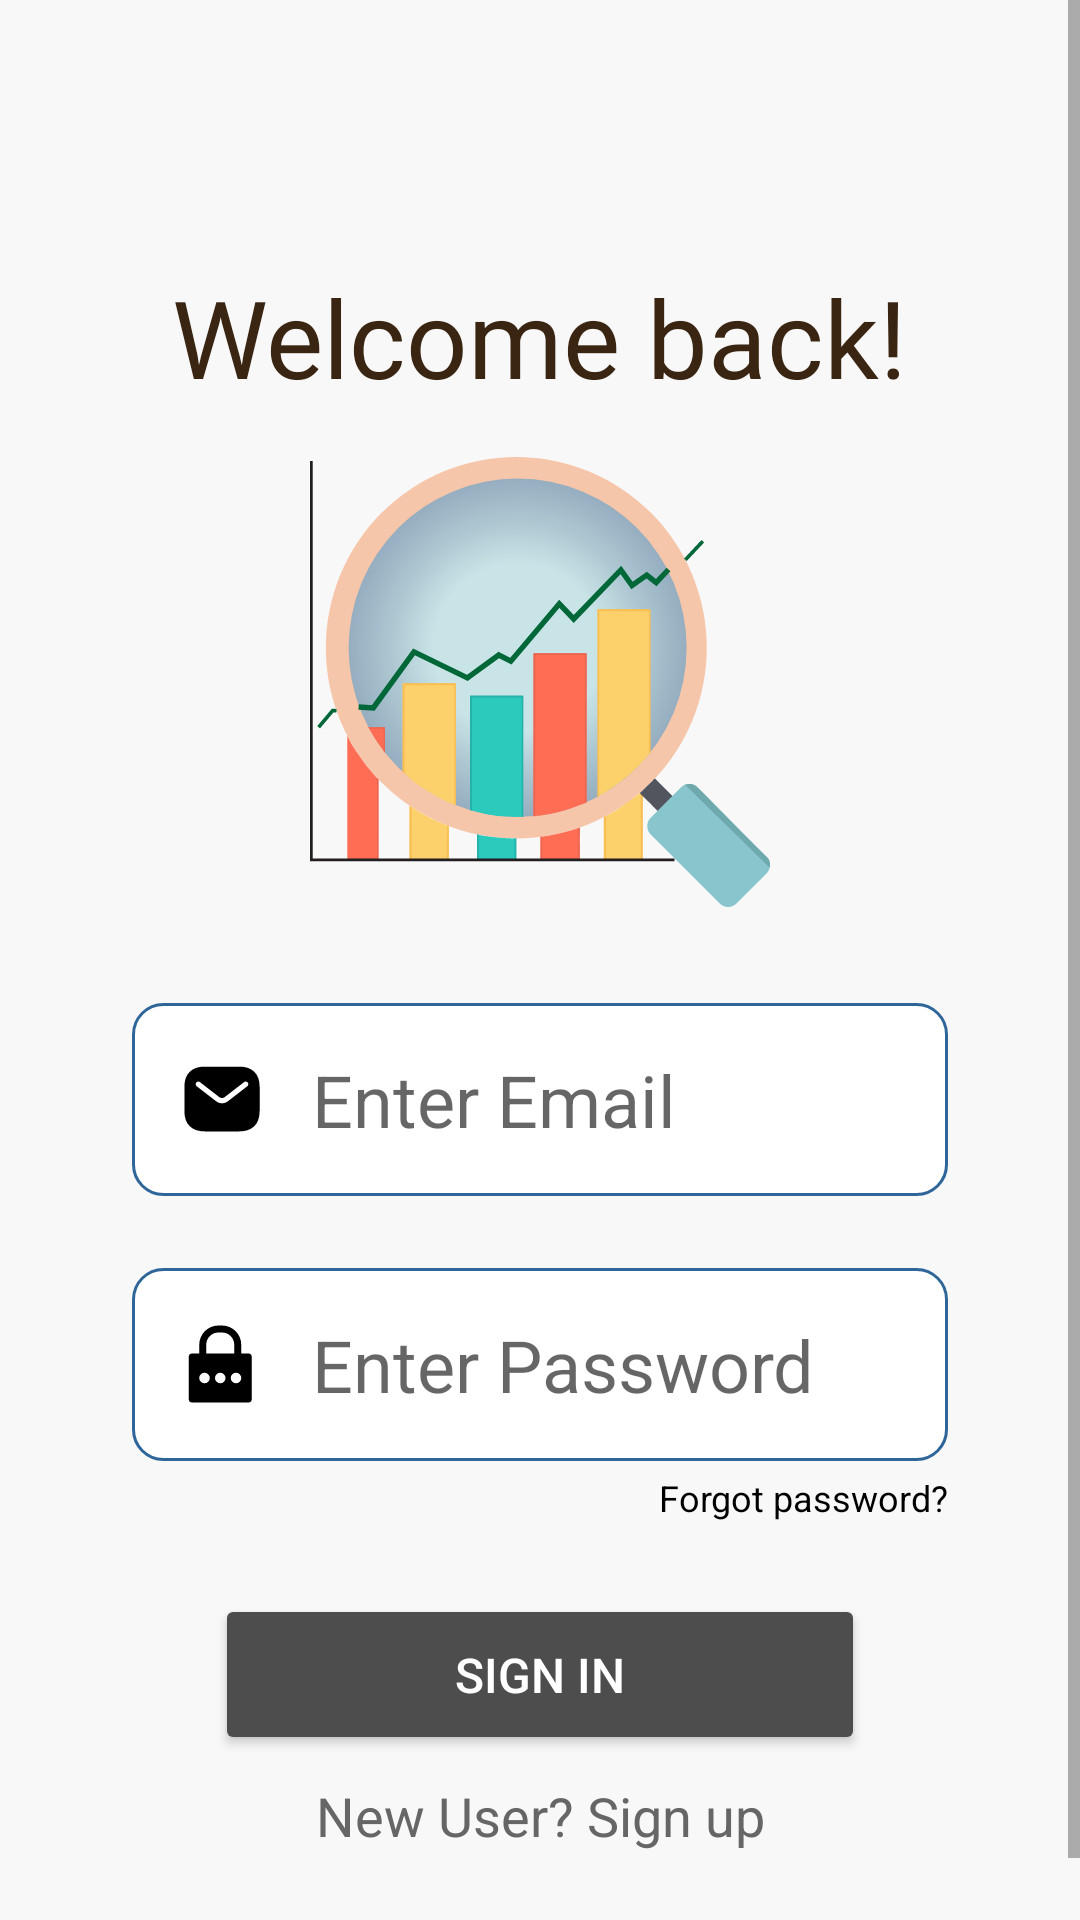

Layout XML and referenced resources for this Android screen:
<!-- AndroidManifest.xml: application theme Theme.ClassApp -->
<!-- res/layout/fragment_login_page.xml -->
<?xml version="1.0" encoding="utf-8"?>
<ScrollView xmlns:android="http://schemas.android.com/apk/res/android"
    android:layout_width="match_parent"
    android:layout_height="match_parent"
    xmlns:app="http://schemas.android.com/apk/res-auto"
    android:background="#F8F8F8">

    <androidx.constraintlayout.widget.ConstraintLayout
        android:layout_width="match_parent"
        android:layout_height="wrap_content"
        android:padding="44dp">

        <TextView
            android:id="@+id/login_text"
            android:layout_width="wrap_content"
            android:layout_height="wrap_content"
            android:text="@string/welcome_message"
            android:textSize="36sp"
            android:fontFamily="@font/shentox"
            android:textColor="#392511"
            android:layout_marginTop="44dp"
            app:layout_constraintTop_toTopOf="parent"
            app:layout_constraintStart_toStartOf="parent"
            app:layout_constraintEnd_toEndOf="parent"/>

        <ImageView
            android:id="@+id/logo"
            android:layout_width="200dp"
            android:layout_height="150dp"
            android:src="@drawable/app_logo"
            android:layout_marginTop="16dp"
            android:contentDescription="@string/app_logo"
            app:layout_constraintTop_toBottomOf="@+id/login_text"
            app:layout_constraintStart_toStartOf="parent"
            app:layout_constraintEnd_toEndOf="parent" />

        <EditText
            android:id="@+id/username_email"
            android:layout_width="match_parent"
            android:layout_height="wrap_content"
            android:autofillHints="emailAddress"
            android:hint="@string/enter_email"
            android:inputType="textEmailAddress"
            android:textSize="24sp"
            android:layout_marginTop="32dp"
            android:padding="16dp"
            android:background="@drawable/rounded_text_box"
            android:drawableStart="@drawable/user_email"
            android:drawablePadding="16dp"
            app:layout_constraintTop_toBottomOf="@id/logo"
            app:layout_constraintBottom_toTopOf="@id/password"/>

        <EditText
            android:id="@+id/password"
            android:layout_width="match_parent"
            android:layout_height="wrap_content"
            android:autofillHints="password"
            android:hint="@string/enter_password"
            android:inputType="textPassword"
            android:textSize="24sp"
            android:layout_marginTop="24dp"
            android:padding="16dp"
            android:background="@drawable/rounded_text_box"
            android:drawableStart="@drawable/password_lock"
            android:drawablePadding="16dp"
            app:layout_constraintTop_toBottomOf="@id/username_email" />

        <TextView
            android:id="@+id/forgot_password"
            android:layout_width="wrap_content"
            android:layout_height="wrap_content"
            android:text="@string/forgot_password"
            android:textSize="12sp"
            android:textColor="@color/black"
            android:layout_gravity="end"
            android:layout_marginTop="4dp"
            app:layout_constraintTop_toBottomOf="@id/password"
            app:layout_constraintEnd_toEndOf="parent" />

        <Button
            android:id="@+id/sign_in_button"
            android:layout_width="wrap_content"
            android:layout_height="wrap_content"
            android:text="@string/sign_in"
            android:backgroundTint="#4D4D4D"
            android:textColor="#FFFFFF"
            android:layout_marginTop="24dp"
            android:textSize="16sp"
            android:paddingTop="16dp"
            android:paddingBottom="16dp"
            android:paddingLeft="80dp"
            android:paddingRight="80dp"
            app:layout_constraintTop_toBottomOf="@id/forgot_password"
            app:layout_constraintStart_toStartOf="parent"
            app:layout_constraintEnd_toEndOf="parent" />

        <TextView
            android:id="@+id/create_account"
            android:layout_width="wrap_content"
            android:layout_height="wrap_content"
            android:text="@string/new_sign_up"
            android:textColor="#666666"
            android:textSize="18sp"
            android:layout_marginTop="8dp"
            app:layout_constraintTop_toBottomOf="@id/sign_in_button"
            app:layout_constraintStart_toStartOf="parent"
            app:layout_constraintEnd_toEndOf="parent"
           />

    </androidx.constraintlayout.widget.ConstraintLayout>
</ScrollView>
<!-- resources referenced by this layout -->
<resources>
  <!-- drawable app_logo: vector/xml drawable (drawable, 9639 chars, omitted) -->
  <!-- drawable password_lock (drawable) -->
  <vector xmlns:android="http://schemas.android.com/apk/res/android" android:height="28dp" android:viewportHeight="48" android:viewportWidth="48" android:width="28dp">
        
      <path android:fillColor="#FF000000" android:pathData="M39,18L35,18L35,13A11,11 0,0 0,24 2L22,2A11,11 0,0 0,11 13v5L7,18a2,2 0,0 0,-2 2L5,44a2,2 0,0 0,2 2L39,46a2,2 0,0 0,2 -2L41,20A2,2 0,0 0,39 18ZM15,13a7,7 0,0 1,7 -7h2a7,7 0,0 1,7 7v5L15,18ZM14,35a3,3 0,1 1,3 -3A2.9,2.9 0,0 1,14 35ZM23,35a3,3 0,1 1,3 -3A2.9,2.9 0,0 1,23 35ZM32,35a3,3 0,1 1,3 -3A2.9,2.9 0,0 1,32 35Z"/>
      
  </vector>
  <!-- drawable rounded_text_box (drawable) -->
  <?xml version="1.0" encoding="utf-8"?>
  <shape xmlns:android="http://schemas.android.com/apk/res/android"
      android:padding="10dp"
      android:shape="rectangle" >
  
      <solid android:color="#FFFFFF" />
  
      <corners
          android:bottomLeftRadius="10dp"
          android:bottomRightRadius="10dp"
          android:topLeftRadius="10dp"
          android:topRightRadius="10dp" />
  
      <solid android:color="#FFFFFF" />
  
      <stroke
          android:width="1dp"
          android:color="#2f6699" />
      <corners
          android:radius="10dp"
          />
  
  </shape>
  <!-- drawable user_email (drawable) -->
  <vector xmlns:android="http://schemas.android.com/apk/res/android" android:height="28dp" android:viewportHeight="24" android:viewportWidth="24" android:width="28dp">
        
      <path android:fillColor="#000000" android:fillType="evenOdd" android:pathData="M7,2.75C5.385,2.75 3.925,3.154 2.865,4.138C1.795,5.132 1.25,6.607 1.25,8.5V15.5C1.25,17.393 1.795,18.868 2.865,19.862C3.925,20.846 5.385,21.25 7,21.25H17C18.615,21.25 20.075,20.846 21.135,19.862C22.205,18.868 22.75,17.393 22.75,15.5V8.5C22.75,6.607 22.205,5.132 21.135,4.138C20.075,3.154 18.615,2.75 17,2.75H7ZM19.229,8.362C19.556,8.109 19.617,7.638 19.363,7.31C19.11,6.982 18.639,6.922 18.311,7.175L12.764,11.462C12.314,11.809 11.686,11.809 11.236,11.462L5.689,7.175C5.361,6.922 4.89,6.982 4.637,7.31C4.383,7.638 4.444,8.109 4.771,8.362L10.318,12.649C11.309,13.414 12.691,13.414 13.681,12.649L19.229,8.362Z"/>
      
  </vector>
  <string name="app_logo">App Logo</string>
  <string name="enter_email">Enter Email</string>
  <string name="enter_password">Enter Password</string>
  <string name="forgot_password">Forgot password?</string>
  <string name="new_sign_up">New User? Sign up</string>
  <string name="sign_in">Sign In</string>
  <string name="welcome_message">Welcome back!</string>
  <style name="Theme.ClassApp" parent="Theme.MaterialComponents.DayNight.NoActionBar">
          
          <item name="colorPrimary">#555d50</item>
          <item name="colorPrimaryVariant">#c2eabd</item>
          <item name="colorOnPrimary">#8b94a3</item>
          
          <item name="colorSecondary">@color/teal_200</item>
          <item name="colorSecondaryVariant">@color/teal_700</item>
          <item name="colorOnSecondary">@color/black</item>
          
          <item name="android:statusBarColor">?attr/colorPrimaryVariant</item>
          <item name="android:windowDrawsSystemBarBackgrounds">true</item>
          <item name="android:windowTranslucentStatus">true</item>
          
      </style>
  <!-- not gathered from this repository: default colours our renderer supplied (Android Studio template values) -->
  <color name="teal_200">#FF03DAC5</color>
  <color name="teal_700">#FF018786</color>
  <color name="black">#FF000000</color>
</resources>
